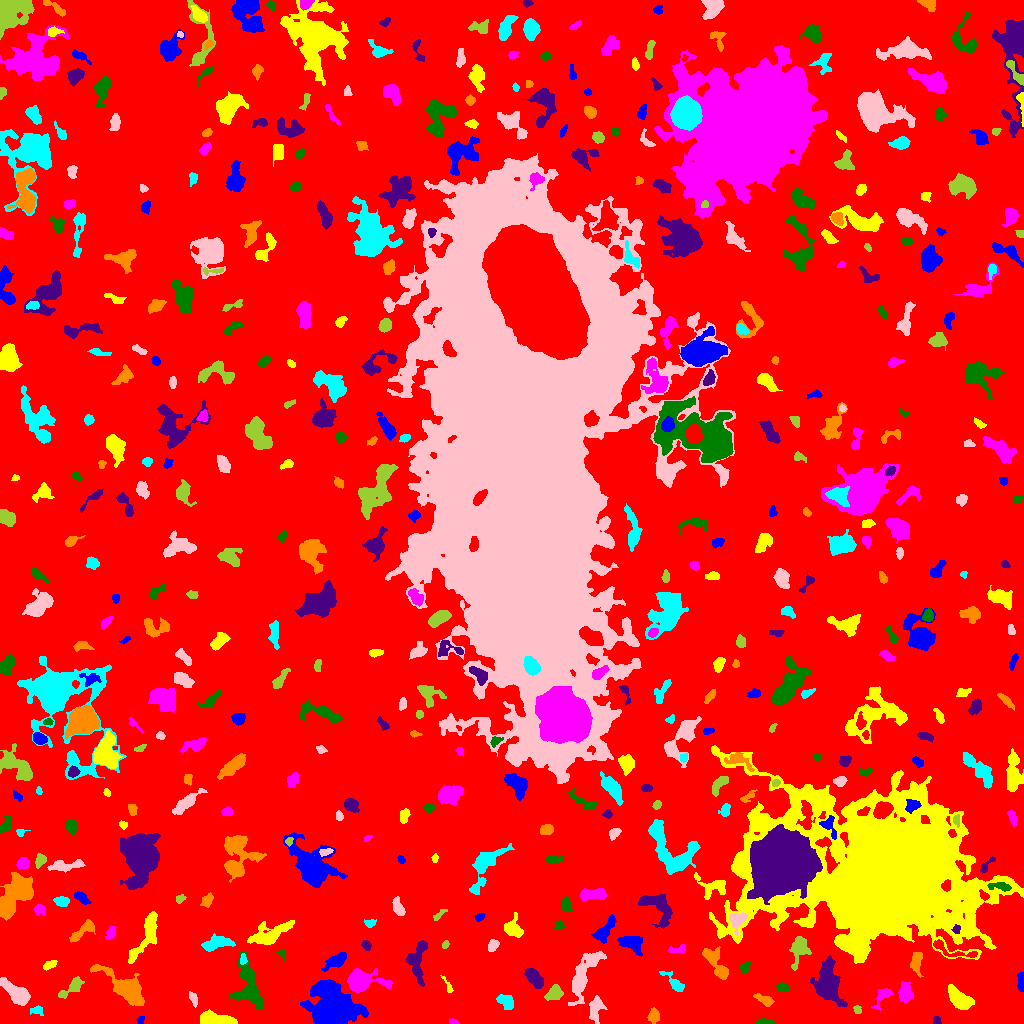

Data behind this chart, as committed beside it:
ID, X, Y, A, B, theta, total_flux, mu_max, mu_median, mu_mean, R_fwhm, R_e, R10, R90, x_start, x_end, y_start, y_end, area, greylevel
0, 501.9, 503.7, 306.5, 302.3, -0.006856, 1496768, 12.0, 2.0, 1.959, 77.67, 231.9, 88.55, 374.8, 0, 1023, 0, 1023, 764167, 1.959
1, 140.5, 3.535, 1.926, 1.779, 0.9464, 127.0, 4.0, 2.0, 2.268, 3.568, 2.394, 0.9772, 3.656, 136, 144, 0, 7, 56, 7.268
2, 215.1, 2.889, 8.11, 2.6, -0.06115, 3338, 33.0, 7.0, 9.046, 4.406, 4.886, 1.784, 8.556, 200, 237, 0, 14, 369, 13.05
3, 452.9, 1.758, 1.997, 1.26, -0.2731, 95.0, 4.0, 2.0, 1.9, 2.877, 1.954, 0.7979, 3.09, 449, 459, 0, 5, 50, 6.9
4, 763.6, 1.407, 4.633, 1.302, 0.02476, 364.0, 12.0, 3.0, 3.914, 2.585, 2.764, 0.9772, 4.618, 755, 775, 0, 5, 93, 7.914
5, 936.7, 2.609, 2.218, 1.598, -1.017, 69.0, 3.0, 1.0, 1.113, 2.646, 2.257, 0.7979, 3.523, 933, 941, 0, 7, 62, 6.113
6, 653.5, 7.659, 3.437, 2.623, 1.474, 511.0, 7.0, 3.0, 3.453, 4.754, 3.827, 1.493, 5.89, 647, 659, 0, 16, 148, 7.453
7, 37.88, 13.3, 2.569, 1.804, -0.2644, 91.0, 3.0, 1.0, 0.91, 2.821, 2.523, 0.9772, 4.029, 30, 43, 8, 18, 100, 5.91
8, 595.6, 15.62, 5.75, 3.232, 1.354, 785.0, 7.0, 2.0, 2.875, 5.293, 4.754, 1.871, 7.756, 589, 607, 0, 28, 273, 8.875
9, 857.1, 13.66, 2.352, 1.736, -0.9662, 125.0, 4.0, 2.0, 1.953, 3.656, 2.523, 0.9772, 3.949, 853, 861, 10, 18, 64, 6.953
10, 736.8, 21.71, 1.954, 1.395, 0.4489, 63.0, 3.0, 1.0, 1.286, 2.523, 1.954, 0.7979, 3.09, 733, 740, 18, 26, 49, 6.286
11, 334.6, 14.49, 9.243, 8.046, -0.4343, 30626, 76.0, 8.0, 16.92, 9.407, 9.525, 3.7, 17.28, 300, 368, 0, 44, 1810, 20.92
12, 959.3, 24.15, 6.319, 3.683, -0.6863, 1670, 10.0, 3.0, 4.134, 7.136, 5.836, 2.326, 9.608, 948, 974, 14, 39, 404, 8.134
13, 882.9, 27.39, 6.92, 2.925, 0.8853, 424.0, 7.0, 2.0, 2.232, 2.585, 4.514, 1.493, 6.887, 871, 892, 13, 35, 190, 6.232
14, 247.5, 37.37, 13.16, 6.806, -1.398, 2652, 7.0, 3.0, 3.608, 10.72, 9.202, 3.568, 13.79, 229, 262, 15, 72, 735, 6.608
15, 827.5, 38.93, 8.653, 5.304, -1.45, 7837, 34.0, 6.0, 9.134, 7.247, 7.069, 2.764, 13.06, 810, 847, 17, 68, 858, 13.13
16, 764.2, 23.95, 5.457, 2.142, -0.4231, 275.0, 4.0, 2.0, 1.763, 5.499, 4.222, 1.596, 6.358, 753, 774, 17, 30, 156, 5.763
17, 505.3, 21.77, 4.848, 3.114, -0.6997, 369.0, 4.0, 2.0, 1.818, 6.794, 5.015, 1.784, 7.159, 496, 513, 14, 29, 203, 6.818
18, 193.5, 24.48, 3.953, 1.725, -1.202, 201.0, 4.0, 2.0, 2.01, 4.82, 3.338, 1.262, 4.983, 189, 197, 16, 32, 100, 7.01
19, 554, 29.31, 4.278, 3.372, 0.5005, 665.0, 6.0, 3.0, 3.167, 6.283, 4.442, 1.871, 7.047, 544, 563, 23, 39, 210, 8.167
20, 645.7, 33.41, 2.955, 2.363, -0.3544, 415.0, 7.0, 3.0, 3.12, 3.989, 3.338, 1.262, 5.323, 640, 652, 28, 39, 133, 8.12
21, 1021, 43.14, 5.197, 1.447, -1.518, 269.0, 6.0, 2.0, 2.242, 3.949, 3.241, 1.128, 5.015, 1017, 1023, 32, 51, 120, 7.242
22, 448.4, 36.47, 5.005, 1.283, -1.105, 177.0, 7.0, 1.0, 2.241, 2.394, 2.111, 0.7979, 3.989, 440, 453, 31, 48, 79, 7.241
23, 905.1, 29.89, 4.389, 3.029, 1.454, 642.0, 7.0, 2.0, 2.62, 4.72, 4.406, 1.693, 7.334, 898, 913, 21, 42, 245, 7.62
24, 782.5, 35.85, 3.277, 2.156, -0.3088, 344.0, 6.0, 3.0, 3.215, 4.787, 3.432, 1.382, 5.14, 776, 789, 31, 41, 107, 7.215
25, 534.3, 45.71, 5.753, 2.884, -0.838, 976.0, 7.0, 4.0, 3.642, 6.58, 5.202, 2.034, 8.019, 524, 543, 35, 55, 268, 7.642
26, 127.2, 34.22, 13.32, 4.879, -0.6776, 3869, 13.0, 4.0, 4.812, 8.649, 8.058, 3.192, 13.27, 90, 144, 18, 59, 804, 8.812
27, 674.4, 40.1, 7.505, 2.491, -0.7804, 467.0, 6.0, 2.0, 2.312, 4.918, 4.26, 1.596, 6.933, 659, 684, 32, 52, 202, 7.312
28, 18.13, 28.98, 6.799, 3.465, -0.7114, 2916, 21.0, 4.0, 6.568, 5.726, 5.412, 2.111, 9.491, 0, 30, 18, 46, 444, 10.57
29, 71.46, 35.31, 8.162, 2.827, 0.6409, 769.0, 6.0, 3.0, 3.231, 7.069, 5.109, 2.034, 7.736, 58, 84, 25, 47, 238, 7.231
30, 998.7, 42.1, 3.556, 2.153, 0.9885, 229.0, 5.0, 2.0, 1.941, 3.523, 3.141, 1.262, 5.232, 993, 1005, 32, 47, 118, 6.941
31, 335.9, 62.57, 6.085, 2.566, 0.5378, 792.0, 8.0, 3.0, 3.058, 5.781, 4.82, 1.784, 7.653, 321, 346, 52, 71, 259, 8.058
32, 49.92, 58.86, 3.691, 1.81, 0.4528, 288.0, 5.0, 3.0, 2.743, 4.37, 3.338, 1.382, 5.046, 43, 57, 53, 63, 105, 6.743
33, 359.8, 42.32, 8.094, 4.535, -0.01728, 6238, 40.0, 6.0, 10.63, 6.05, 5.89, 2.257, 10.54, 347, 392, 30, 55, 587, 15.63
34, 744.6, 56.42, 2.913, 1.982, 0.8042, 169.0, 5.0, 2.0, 1.707, 2.764, 2.877, 0.9772, 4.583, 739, 751, 51, 61, 99, 6.707
35, 418.1, 63.52, 12.4, 4.147, 1.458, 1427, 9.0, 3.0, 3.116, 5.323, 6.333, 2.257, 10.39, 406, 427, 37, 83, 458, 7.116
36, 916.2, 62.79, 5.237, 2.233, 1.546, 220.0, 4.0, 1.0, 1.033, 4.26, 3.785, 1.262, 6.206, 910, 923, 46, 71, 213, 8.033
37, 243, 64.0, 2.544, 1.659, 1.498, 111.0, 3.0, 1.0, 1.586, 3.29, 2.585, 0.9772, 4.068, 240, 247, 59, 70, 70, 8.586
38, 583.3, 48.71, 14.76, 4.525, 1.109, 3221, 17.0, 4.0, 4.455, 4.068, 8.176, 2.706, 13.41, 568, 606, 18, 72, 723, 7.455
39, 799.8, 75.23, 7.831, 4.061, 1.315, 983.0, 8.0, 2.0, 2.731, 5.078, 5.642, 2.034, 9.132, 789, 811, 53, 87, 360, 7.731
40, 1017, 67.31, 5.576, 3.342, -1.356, 1244, 10.0, 5.0, 4.996, 6.652, 5.109, 2.034, 7.797, 1005, 1023, 54, 76, 249, 8.996
41, 631.9, 79.89, 6.52, 3.826, -0.4821, 803.0, 5.0, 2.0, 2.456, 7.181, 5.89, 2.394, 8.795, 617, 642, 67, 87, 327, 7.456
42, 145.9, 88.12, 15.74, 4.039, 1.113, 1653, 8.0, 3.0, 2.978, 7.442, 7.378, 2.764, 11.64, 128, 157, 60, 112, 555, 6.978
43, 677.3, 74.2, 5.301, 1.797, 0.2005, 74.0, 2.0, 1.0, 0.6435, 4.687, 3.141, 0.9772, 4.406, 668, 685, 71, 79, 115, 5.643
44, 281.9, 69.56, 2.282, 1.498, -0.9549, 68.0, 3.0, 1.0, 1.172, 2.459, 2.034, 0.7979, 3.385, 276, 284, 63, 74, 58, 6.172
45, 366.1, 78.57, 2.071, 1.736, -1.014, 109.0, 4.0, 1.0, 1.267, 3.241, 2.459, 0.7979, 3.949, 361, 371, 73, 83, 86, 7.267
46, 716, 59.95, 10.36, 3.522, -1.027, 1143, 7.0, 3.0, 2.865, 6.457, 6.129, 2.257, 9.69, 702, 728, 44, 77, 399, 7.865
47, 216.2, 80.45, 7.665, 3.193, 0.215, 897.0, 5.0, 3.0, 2.726, 7.269, 5.67, 2.326, 8.831, 201, 235, 72, 90, 329, 6.726
48, 493.1, 77.6, 3.012, 2.223, 0.9411, 481.0, 10.0, 4.0, 4.111, 3.656, 3.192, 1.262, 5.232, 488, 499, 72, 84, 117, 8.111
49, 445.3, 78.91, 2.087, 1.504, 1.122, 133.0, 5.0, 2.0, 2.463, 2.821, 2.257, 0.7979, 3.478, 442, 449, 75, 83, 54, 6.463
50, 951.1, 73.62, 14.83, 2.859, -0.2997, 317.0, 5.0, 1.0, 1.258, 3.09, 4.406, 1.596, 7.378, 933, 977, 66, 84, 252, 8.258
51, 604.8, 93.75, 7.923, 2.96, 0.9266, 565.0, 3.0, 2.0, 1.89, 7.247, 5.47, 2.394, 8.74, 591, 616, 80, 109, 299, 5.89
52, 268.4, 88.22, 10.99, 4.286, 0.3972, 2130, 10.0, 3.0, 3.75, 7.269, 6.933, 2.585, 11.63, 247, 294, 79, 103, 568, 8.75
53, 110.6, 90.62, 3.577, 2.042, 1.073, 225.0, 4.0, 2.0, 1.923, 4.787, 3.385, 1.382, 5.293, 105, 116, 84, 97, 117, 6.923
54, 559.5, 98.26, 1.955, 1.899, 1.152, 89.0, 3.0, 1.0, 1.219, 2.877, 2.326, 0.7979, 3.742, 554, 564, 95, 103, 73, 6.219
55, 956.4, 93.73, 2.173, 1.912, -1.524, 211.0, 6.0, 3.0, 3.197, 3.523, 2.523, 0.9772, 3.989, 951, 960, 90, 99, 66, 13.2
56, 82.2, 91.54, 8.821, 2.65, 0.6295, 564.0, 5.0, 2.0, 2.212, 5.232, 4.983, 1.954, 7.919, 69, 95, 81, 104, 255, 6.212
57, 370.3, 100.2, 2.794, 1.986, 0.09819, 238.0, 5.0, 3.0, 2.833, 3.989, 2.932, 1.128, 4.478, 364, 376, 96, 104, 84, 6.833
58, 736.9, 103.2, 4.529, 3.893, 1.156, 1052, 12.0, 4.0, 4.383, 4.514, 4.618, 1.784, 7.527, 729, 747, 87, 111, 240, 12.38
59, 439.4, 108.9, 4.382, 1.334, 0.7291, 134.0, 4.0, 2.0, 1.595, 3.827, 2.706, 0.9772, 4.184, 433, 447, 103, 114, 84, 6.595
... 457 more rows
